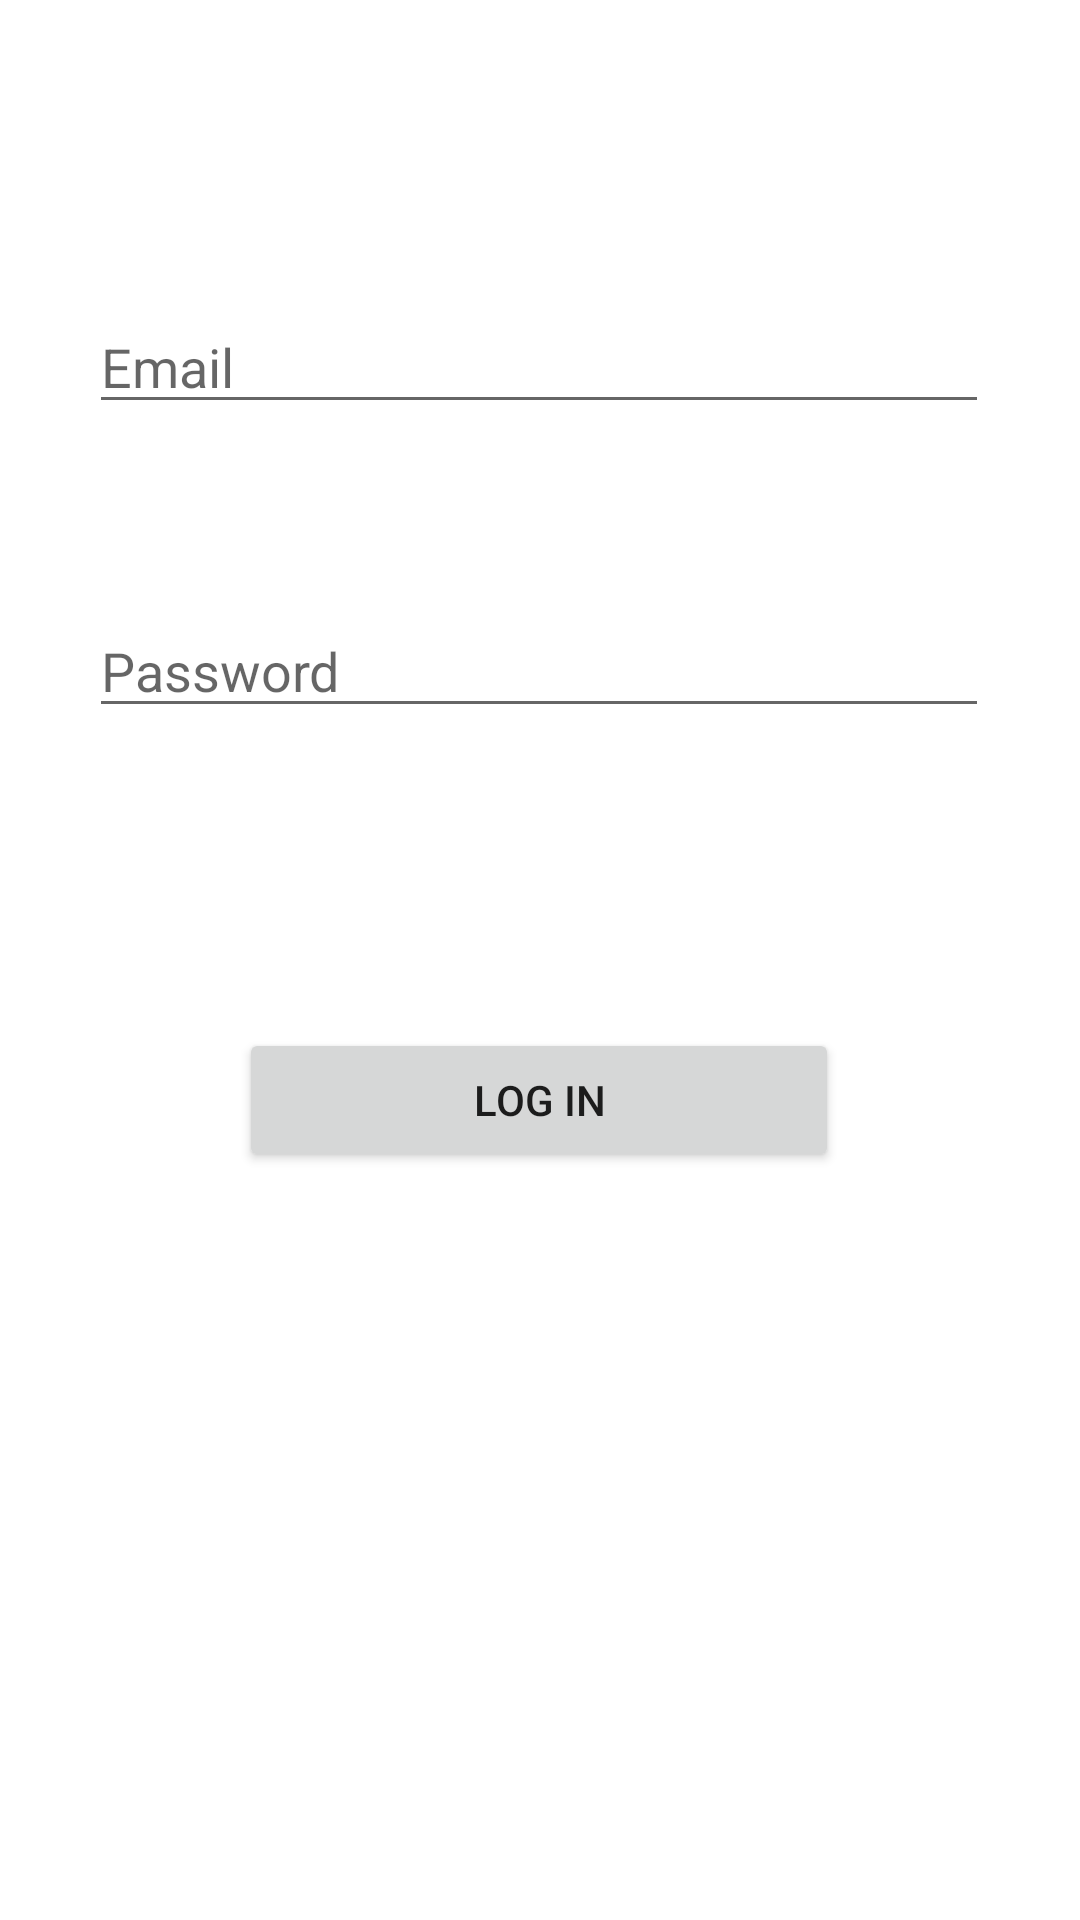

Reconstruct the res/layout file that produces this screen, plus the resources it refers to.
<!-- AndroidManifest.xml: application theme Theme.Vroooom -->
<!-- res/layout/fragment_login.xml -->
<?xml version="1.0" encoding="utf-8"?>
<FrameLayout xmlns:android="http://schemas.android.com/apk/res/android"
    xmlns:app="http://schemas.android.com/apk/res-auto"
    xmlns:tools="http://schemas.android.com/tools"
    android:layout_width="match_parent"
    android:layout_height="match_parent"
    tools:context=".LoginFragment">

    <androidx.constraintlayout.widget.ConstraintLayout
        android:layout_width="match_parent"
        android:layout_height="match_parent">

        <EditText
            android:id="@+id/emailInput"
            android:layout_width="300dp"
            android:layout_height="wrap_content"
            android:layout_marginTop="100dp"
            android:ems="10"
            android:hint="Email"
            android:inputType="textEmailAddress"
            app:layout_constraintEnd_toEndOf="parent"
            app:layout_constraintHorizontal_bias="0.495"
            app:layout_constraintStart_toStartOf="parent"
            app:layout_constraintTop_toTopOf="parent" />

        <EditText
            android:id="@+id/passwordInput"
            android:layout_width="300dp"
            android:layout_height="wrap_content"
            android:layout_marginTop="60dp"
            android:ems="10"
            android:hint="Password"
            android:inputType="textPassword"
            app:layout_constraintEnd_toEndOf="parent"
            app:layout_constraintHorizontal_bias="0.495"
            app:layout_constraintStart_toStartOf="parent"
            app:layout_constraintTop_toBottomOf="@+id/emailInput" />

        <Button
            android:id="@+id/button2"
            android:layout_width="200dp"
            android:layout_height="wrap_content"
            android:layout_marginTop="100dp"
            android:text="Log in"
            app:layout_constraintEnd_toEndOf="parent"
            app:layout_constraintHorizontal_bias="0.498"
            app:layout_constraintStart_toStartOf="parent"
            app:layout_constraintTop_toBottomOf="@+id/passwordInput" />
    </androidx.constraintlayout.widget.ConstraintLayout>
</FrameLayout>
<!-- resources referenced by this layout -->
<resources>
  <style name="Theme.Vroooom" parent="Theme.MaterialComponents.DayNight.DarkActionBar">
          
          <item name="colorPrimary">@color/purple_500</item>
          <item name="colorPrimaryVariant">@color/purple_700</item>
          <item name="colorOnPrimary">@color/white</item>
          
          <item name="colorSecondary">@color/teal_200</item>
          <item name="colorSecondaryVariant">@color/teal_700</item>
          <item name="colorOnSecondary">@color/black</item>
          
          <item name="android:statusBarColor">?attr/colorPrimaryVariant</item>
          
      </style>
  <!-- not gathered from this repository: default colours our renderer supplied (Android Studio template values) -->
  <color name="purple_500">#FF6200EE</color>
  <color name="purple_700">#FF3700B3</color>
  <color name="teal_200">#FF03DAC5</color>
  <color name="teal_700">#FF018786</color>
  <color name="black">#FF000000</color>
  <color name="white">#FFFFFFFF</color>
</resources>
